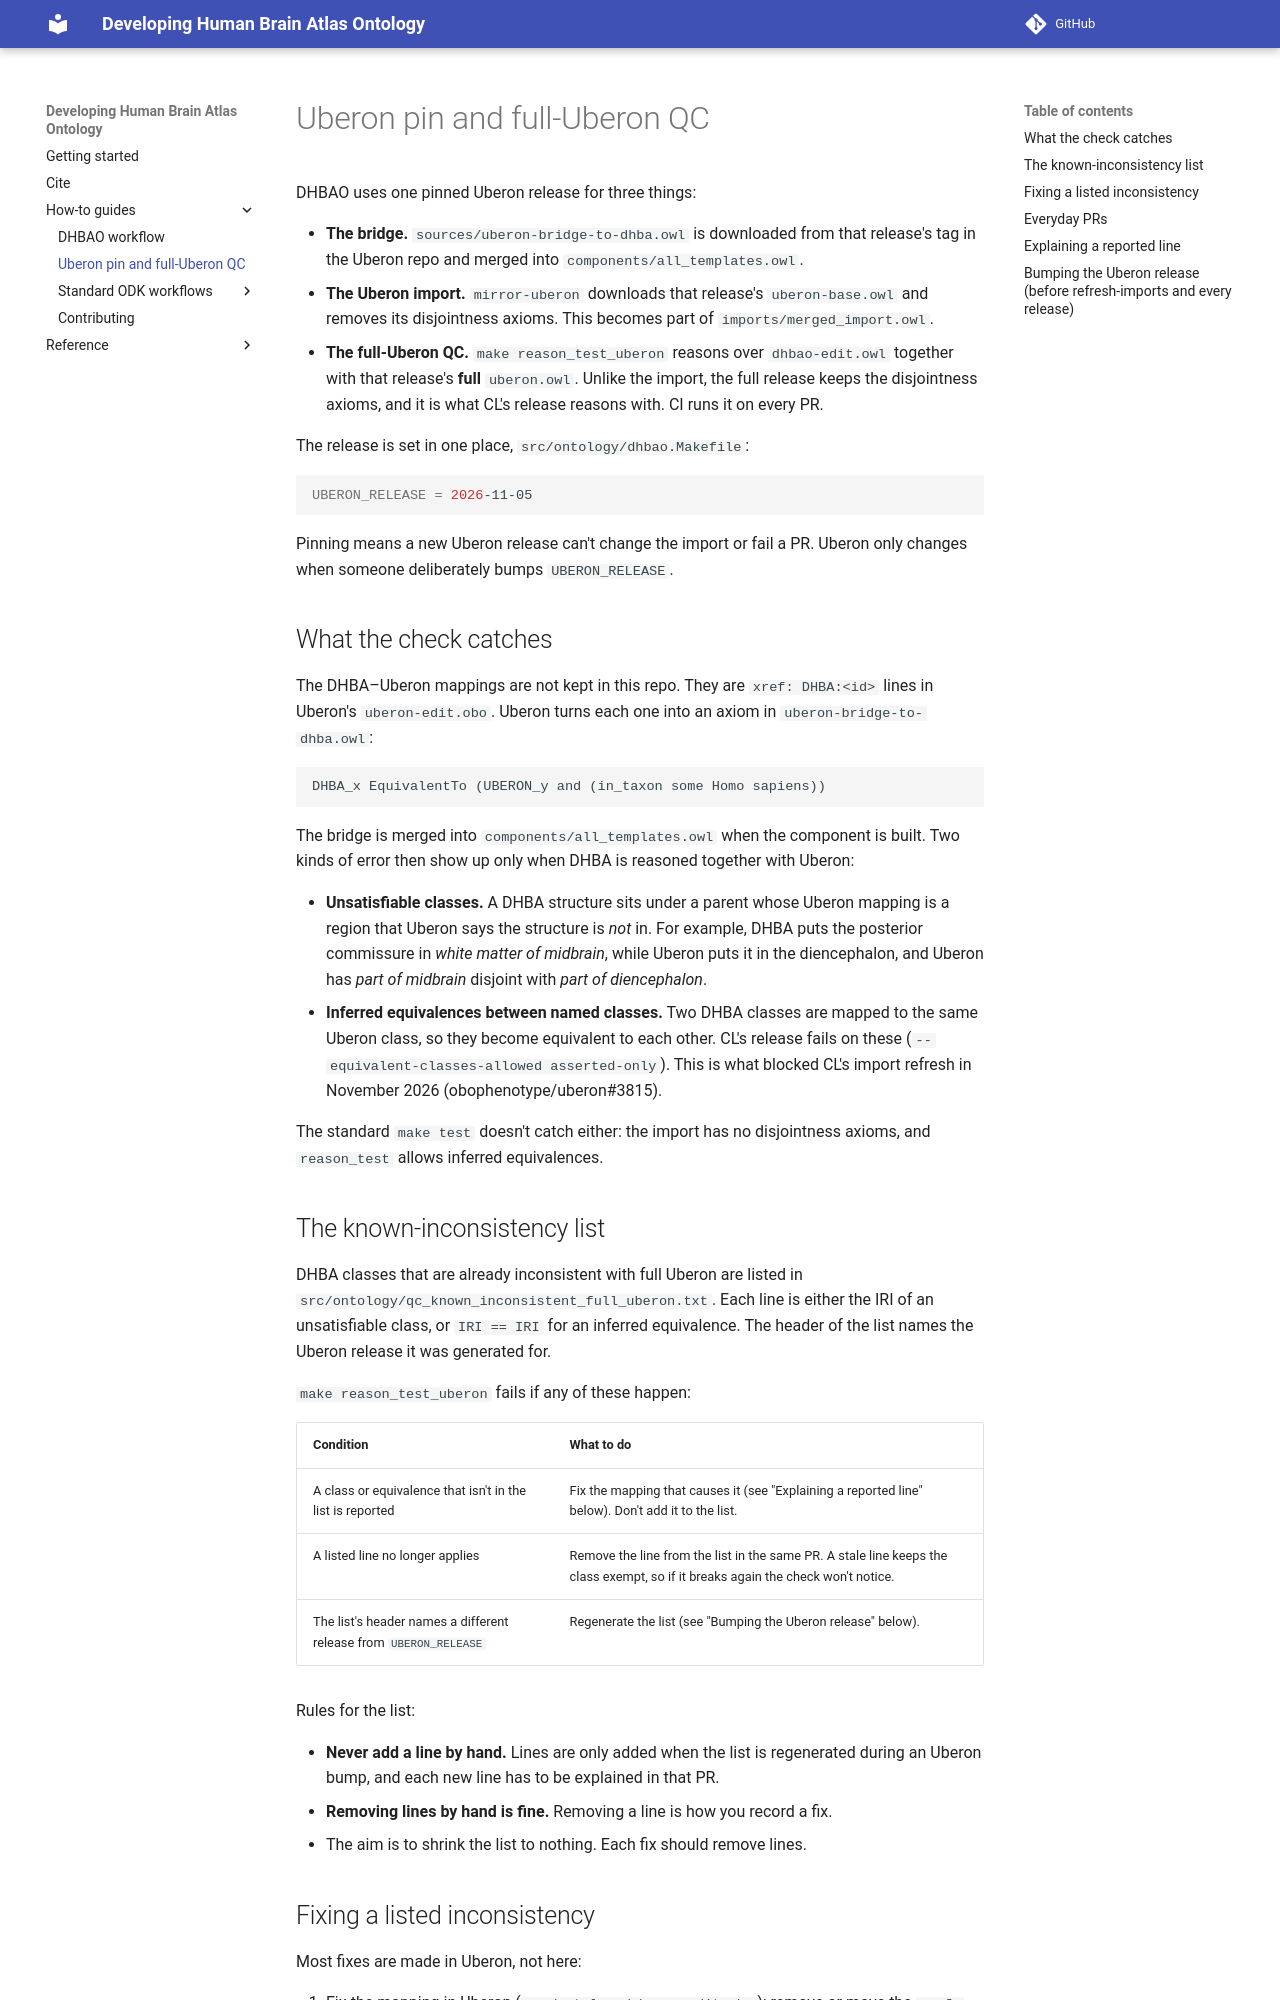

repository: brain-bican/developing_human_brain_atlas_ontology · page: uberon-qc/index.html · generator: mkdocs

# Uberon pin and full-Uberon QC

DHBAO uses one pinned Uberon release for three things:

- **The bridge.** `sources/uberon-bridge-to-dhba.owl` is downloaded from that release's tag in the Uberon repo and merged into `components/all_templates.owl`.
- **The Uberon import.** `mirror-uberon` downloads that release's `uberon-base.owl` and removes its disjointness axioms. This becomes part of `imports/merged_import.owl`.
- **The full-Uberon QC.** `make reason_test_uberon` reasons over `dhbao-edit.owl` together with that release's **full** `uberon.owl`. Unlike the import, the full release keeps the disjointness axioms, and it is what CL's release reasons with. CI runs it on every PR.

The release is set in one place, `src/ontology/dhbao.Makefile`:

```make
UBERON_RELEASE = 2026-11-05
```

Pinning means a new Uberon release can't change the import or fail a PR. Uberon only changes when someone deliberately bumps `UBERON_RELEASE`.

## What the check catches

The DHBA–Uberon mappings are not kept in this repo. They are `xref: DHBA:<id>` lines in Uberon's `uberon-edit.obo`. Uberon turns each one into an axiom in `uberon-bridge-to-dhba.owl`:

```
DHBA_x EquivalentTo (UBERON_y and (in_taxon some Homo sapiens))
```

The bridge is merged into `components/all_templates.owl` when the component is built. Two kinds of error then show up only when DHBA is reasoned together with Uberon:

- **Unsatisfiable classes.** A DHBA structure sits under a parent whose Uberon mapping is a region that Uberon says the structure is *not* in. For example, DHBA puts the posterior commissure in *white matter of midbrain*, while Uberon puts it in the diencephalon, and Uberon has *part of midbrain* disjoint with *part of diencephalon*.
- **Inferred equivalences between named classes.** Two DHBA classes are mapped to the same Uberon class, so they become equivalent to each other. CL's release fails on these (`--equivalent-classes-allowed asserted-only`). This is what blocked CL's import refresh in November 2026 (obophenotype/uberon#3815).

The standard `make test` doesn't catch either: the import has no disjointness axioms, and `reason_test` allows inferred equivalences.

## The known-inconsistency list

DHBA classes that are already inconsistent with full Uberon are listed in `src/ontology/qc_known_inconsistent_full_uberon.txt`. Each line is either the IRI of an unsatisfiable class, or `IRI == IRI` for an inferred equivalence. The header of the list names the Uberon release it was generated for.

`make reason_test_uberon` fails if any of these happen:

| Condition | What to do |
|---|---|
| A class or equivalence that isn't in the list is reported | Fix the mapping that causes it (see "Explaining a reported line" below). Don't add it to the list. |
| A listed line no longer applies | Remove the line from the list in the same PR. A stale line keeps the class exempt, so if it breaks again the check won't notice. |
| The list's header names a different release from `UBERON_RELEASE` | Regenerate the list (see "Bumping the Uberon release" below). |

Rules for the list:

- **Never add a line by hand.** Lines are only added when the list is regenerated during an Uberon bump, and each new line has to be explained in that PR.
- **Removing lines by hand is fine.** Removing a line is how you record a fix.
- The aim is to shrink the list to nothing. Each fix should remove lines.
